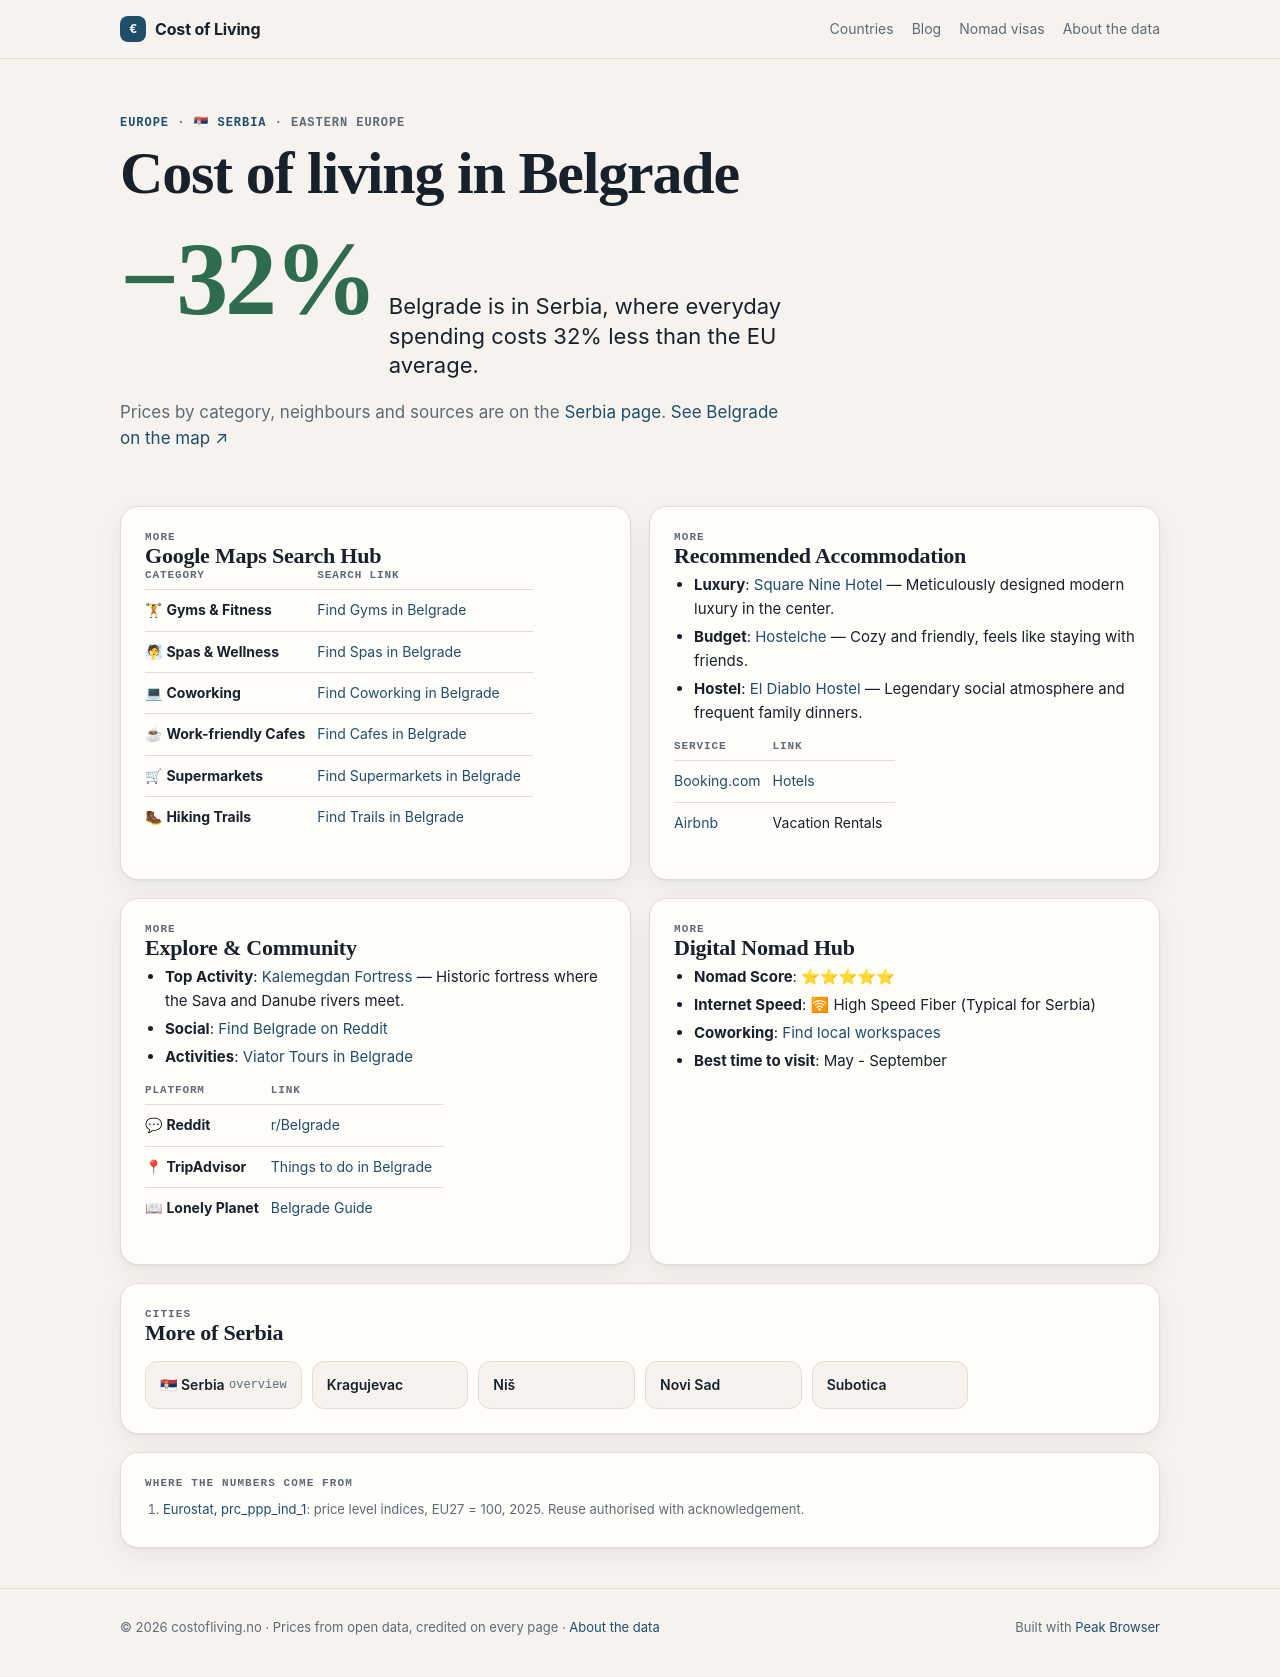

repository: Designrpros/CostOfLiving · page: serbia/cities/belgrade/index.html · generator: mkdocs

---
title: 🏙 Belgrade - Serbia
description: Cost of Living in Belgrade
---

# 🏙 Belgrade

<iframe width="100%" height="300" frameborder="0" scrolling="no" marginheight="0" marginwidth="0" src="https://maps.google.com/maps?q=Belgrade,Serbia&t=&z=12&ie=UTF8&iwloc=&output=embed"></iframe>

## 📊 Cost of Living

| Category | Price | RSD |
|----------|-------|-----|
| Rent (center) | 500€ | ~58,500 RSD |
| Meal | 8€ | ~935 RSD |
| Beer (0.5L) | 2€ | ~234 RSD |
| Cappuccino | 2€ | ~234 RSD |
| Transport | 0.80€ | ~94 RSD |
| Cinema | 5€ | ~585 RSD |

## 📍 Google Maps Search Hub

| Category | Search Link |
|----------|-------------|
| 🏋 **Gyms & Fitness** | [Find Gyms in Belgrade](https://www.google.com/maps/search/Gym+and+Workout+in+Belgrade) |
| 🧖 **Spas & Wellness** | [Find Spas in Belgrade](https://www.google.com/maps/search/Spa+and+Wellness+in+Belgrade) |
| 💻 **Coworking** | [Find Coworking in Belgrade](https://www.google.com/maps/search/Coworking+Spaces+in+Belgrade) |
| ☕ **Work-friendly Cafes** | [Find Cafes in Belgrade](https://www.google.com/maps/search/laptop+friendly+cafes+in+Belgrade) |
| 🛒 **Supermarkets** | [Find Supermarkets in Belgrade](https://www.google.com/maps/search/supermarket+in+Belgrade) |
| 🥾 **Hiking Trails** | [Find Trails in Belgrade](https://www.google.com/maps/search/Hiking+Trails+in+Belgrade) |

## 🏨 Recommended Accommodation
- **Luxury**: [Square Nine Hotel](https://www.booking.com/searchresults.html?ss=Square Nine Hotel Belgrade) — Meticulously designed modern luxury in the center.
- **Budget**: [Hostelche](https://www.booking.com/searchresults.html?ss=Hostelche Belgrade) — Cozy and friendly, feels like staying with friends.
- **Hostel**: [El Diablo Hostel](https://www.booking.com/searchresults.html?ss=El Diablo Hostel Belgrade) — Legendary social atmosphere and frequent family dinners.

| Service | Link |
|---------|------|
| [Booking.com](https://www.booking.com/searchresults.html?ss=Belgrade) | [Hotels](https://www.booking.com/searchresults.html?ss=Belgrade) |
| [Airbnb](https://www.airbnb.com/s/Belgrade--Serbia) | Vacation Rentals |

## 🧭 Explore & Community
- **Top Activity**: [Kalemegdan Fortress](https://www.tripadvisor.com/Search?q=Kalemegdan Fortress Belgrade) — Historic fortress where the Sava and Danube rivers meet.
- **Social**: [Find Belgrade on Reddit](https://www.reddit.com/r/Belgrade/)
- **Activities**: [Viator Tours in Belgrade](https://www.viator.com/searchResults/all?text=Belgrade)

| Platform | Link |
|----------|------|
| 💬 **Reddit** | [r/Belgrade](https://www.reddit.com/r/Belgrade/) |
| 📍 **TripAdvisor** | [Things to do in Belgrade](https://www.tripadvisor.com/Search?q=Belgrade) |
| 📖 **Lonely Planet** | [Belgrade Guide](https://www.lonelyplanet.com/search?q=Belgrade) |

## 🚀 Digital Nomad Hub

- **Nomad Score**: ⭐⭐⭐⭐⭐
- **Internet Speed**: 🛜 High Speed Fiber (Typical for Serbia)
- **Coworking**: [Find local workspaces](https://www.google.com/maps/search/Belgrade+Coworking/)
- **Best time to visit**: May - September

## ← Back
[Back to Serbia overview](../index.md)

*Data: Numbeo.com, March 2026*
